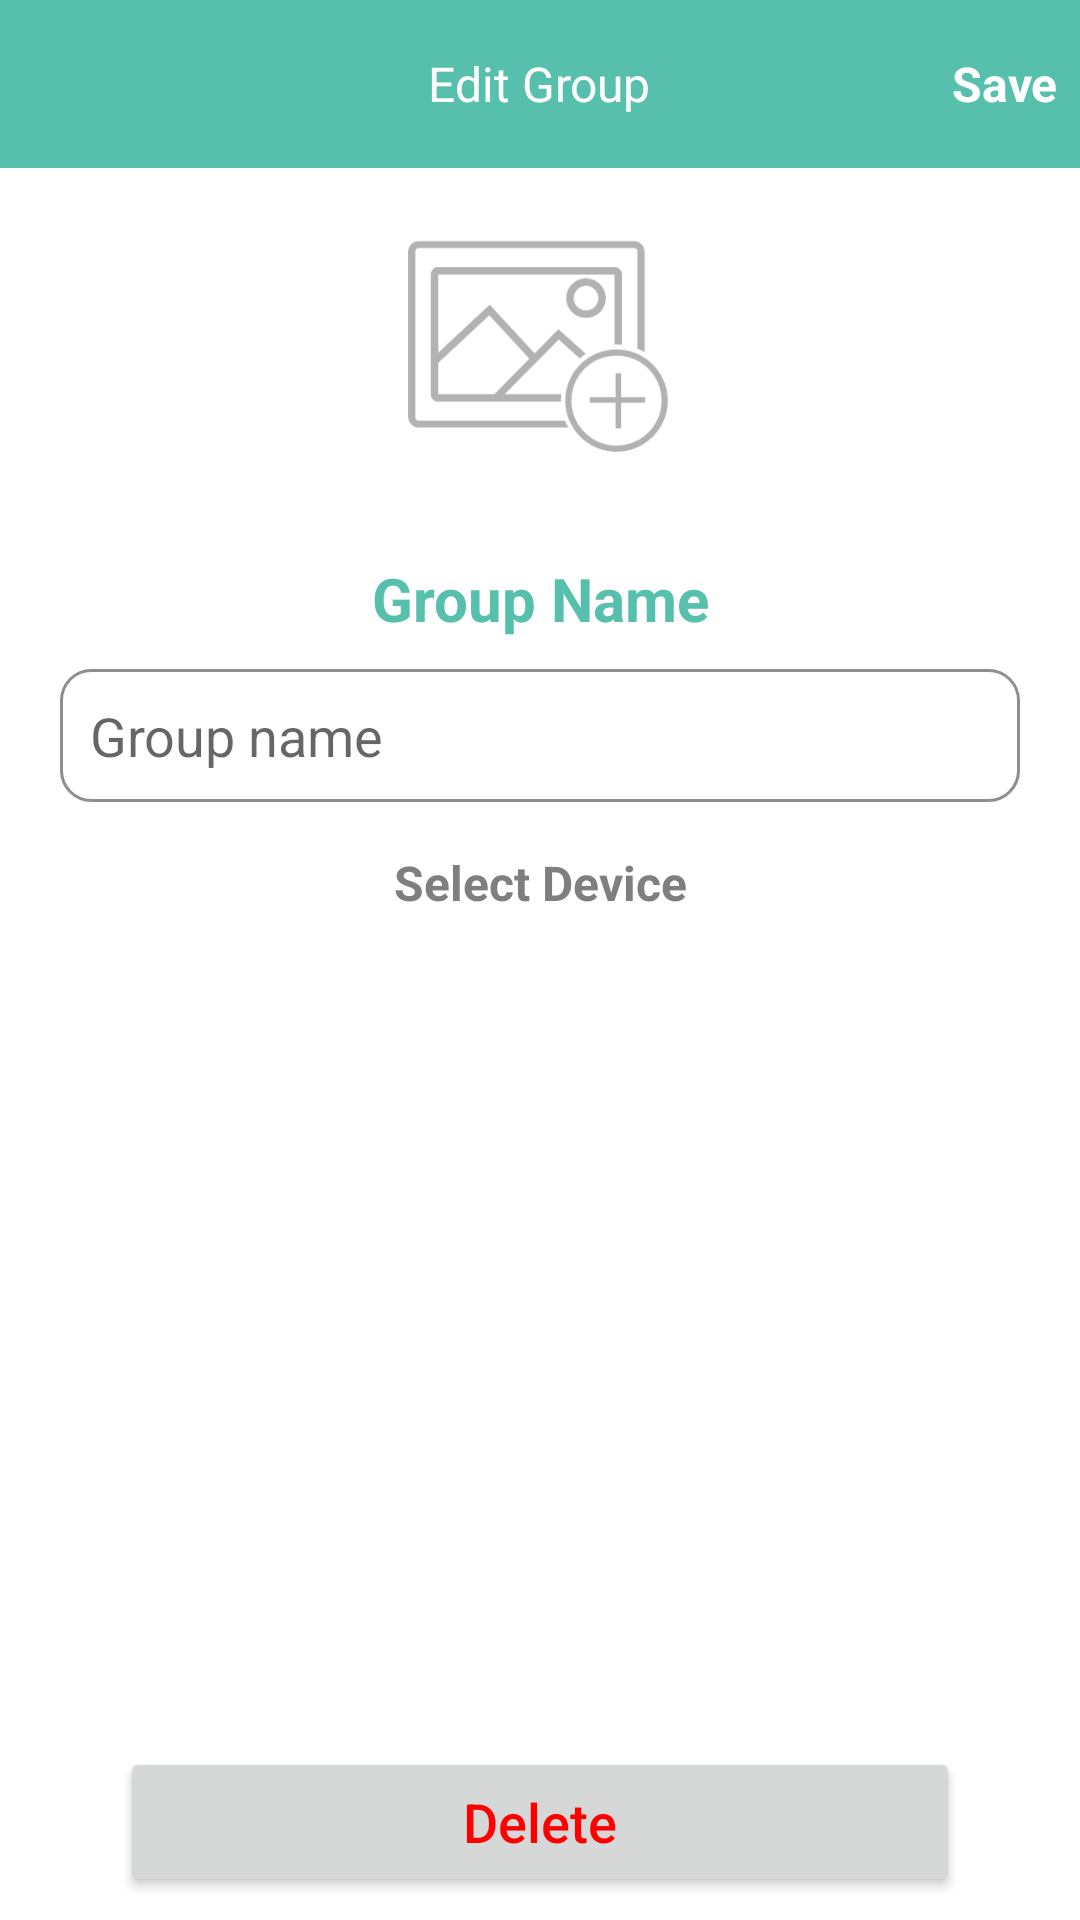

Layout XML and referenced resources for this Android screen:
<!-- AndroidManifest.xml: application theme AppTheme -->
<!-- res/layout/activity_edit_group.xml -->
<?xml version="1.0" encoding="utf-8"?>
<LinearLayout xmlns:android="http://schemas.android.com/apk/res/android"
    xmlns:app="http://schemas.android.com/apk/res-auto"
    xmlns:tools="http://schemas.android.com/tools"
    android:layout_width="match_parent"
    android:layout_height="match_parent"
    android:background="@color/white"
    android:orientation="vertical">

    <android.support.v7.widget.Toolbar
        android:id="@+id/toolbar"
        android:layout_width="match_parent"
        android:layout_height="?attr/actionBarSize"
        android:background="@color/colorPrimary"
        app:contentInsetLeft="0dp"
        app:contentInsetStart="0dp">

        <RelativeLayout
            android:layout_width="match_parent"
            android:layout_height="match_parent"
            android:orientation="horizontal">

            <ImageView
                android:id="@+id/iv_back"
                android:layout_width="45dp"
                android:layout_height="match_parent"
                android:layout_alignParentLeft="true"
                android:layout_centerVertical="true"
                android:background="?attr/selectableItemBackgroundBorderless"
                android:clickable="true"
                android:onClick="back"
                android:padding="10dp"
                android:src="@drawable/icon_back" />

            <TextView
                android:layout_width="wrap_content"
                android:layout_height="wrap_content"
                android:layout_centerInParent="true"
                android:text="@string/action_Edit_Group"
                android:textColor="@color/white"
                android:textSize="16sp" />

            <RelativeLayout
                android:id="@+id/rl_Group_save"
                android:layout_width="50dp"
                android:layout_height="match_parent"
                android:layout_alignParentEnd="true"
                android:layout_alignParentRight="true"
                android:background="?attr/selectableItemBackgroundBorderless"
                android:paddingRight="5dp">

                <TextView
                    android:layout_width="wrap_content"
                    android:layout_height="wrap_content"
                    android:layout_centerInParent="true"
                    android:text="@string/tv_save"
                    android:textColor="@color/white"
                    android:textSize="16sp"
                    android:textStyle="bold" />
            </RelativeLayout>
        </RelativeLayout>
    </android.support.v7.widget.Toolbar>

    <ImageView
        android:id="@+id/iv_add_Group"
        android:layout_width="120dp"
        android:layout_height="120dp"
        android:layout_gravity="center_horizontal"
        android:padding="16dp"
        android:src="@drawable/ic_add_device" />

    <TextView
        android:layout_width="match_parent"
        android:layout_height="wrap_content"
        android:focusable="true"
        android:focusableInTouchMode="true"
        android:gravity="center"
        android:padding="10dp"
        android:text="Group Name"
        android:textColor="@color/colorPrimary"
        android:textSize="20sp"
        android:textStyle="bold" />

    <LinearLayout
        android:layout_width="match_parent"
        android:layout_height="wrap_content"
        android:layout_marginLeft="20dp"
        android:layout_marginRight="20dp"
        android:background="@drawable/style_round_corner_btn">

        <EditText
            android:id="@+id/ed_add_Group_name"
            android:layout_width="match_parent"
            android:layout_height="wrap_content"
            android:background="@null"
            android:hint="Group name"
            android:inputType="text"
            android:padding="10dp"
            android:singleLine="true" />
    </LinearLayout>

    <TextView
        android:layout_width="match_parent"
        android:layout_height="wrap_content"
        android:layout_centerInParent="true"
        android:layout_margin="16dp"
        android:gravity="center"
        android:text="Select Device"
        android:textColor="@color/greyd"
        android:textSize="16sp"
        android:textStyle="bold" />

    <ListView
        android:id="@+id/lstDevice"
        android:layout_width="match_parent"
        android:layout_height="0dp"
        android:layout_above="@+id/btnAdd"
        android:layout_marginLeft="40dp"
        android:layout_marginRight="40dp"
        android:layout_weight="1"
        android:divider="@android:color/darker_gray"
        android:dividerHeight="1dp" />

    <LinearLayout
        android:layout_width="match_parent"
        android:layout_height="wrap_content"
        android:gravity="center">

        <Button
            android:id="@+id/btn_DeleteGroup"
            android:layout_width="match_parent"
            android:layout_height="50dp"
            android:layout_marginBottom="05dp"
            android:layout_marginLeft="40dp"
            android:layout_marginRight="40dp"
            android:text="@string/action_Delete"
            android:textAllCaps="false"
            android:textColor="@color/red"
            android:textSize="18sp" />

    </LinearLayout>

</LinearLayout>
<!-- resources referenced by this layout -->
<resources>
  <color name="colorPrimary">#57c0ac</color>
  <color name="greyd">#7F7F7F</color>
  <color name="red">#ff0000</color>
  <color name="white">#FFFFFF</color>
  <!-- drawable ic_add_device: png bitmap (drawable, 12064 bytes) -->
  <!-- drawable style_round_corner_btn (drawable) -->
  <?xml version="1.0" encoding="utf-8"?>
  <shape android:shape="rectangle"
      xmlns:android="http://schemas.android.com/apk/res/android" >
  
      <corners android:radius="10dp"/>
      <stroke android:color="@color/greyf" android:width="1dp"/>
  </shape>
  <string name="action_Delete">Delete</string>
  <string name="action_Edit_Group">Edit Group</string>
  <string name="tv_save">Save</string>
  <style name="AppTheme" parent="Theme.AppCompat.Light.NoActionBar">
          
          <item name="colorPrimary">@color/colorPrimary</item>
          <item name="colorPrimaryDark">@color/colorPrimaryDark</item>
          <item name="colorAccent">@color/colorAccent</item>
      </style>
  <color name="greyf">#8E8E8E</color>
  <color name="colorPrimaryDark">#57c0ac</color>
  <color name="colorAccent">#57c0ac</color>
</resources>
